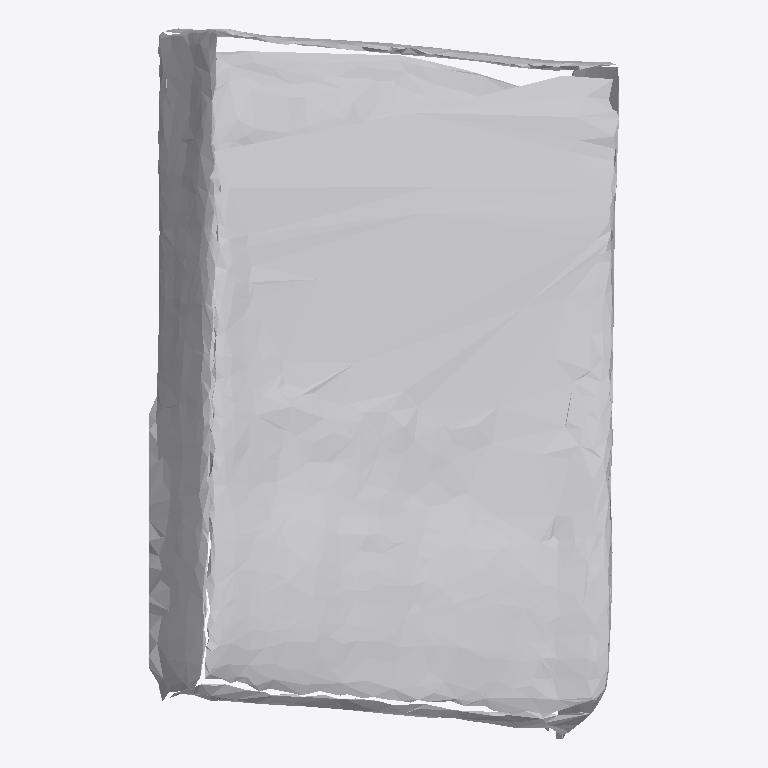
Plan cut of the same IFC building model at storey 'Ground Floor' (level 0.00 m, cut at 1.40 m), seen from above with north up, elements coloured by IFC class: 1 other element (light grey). No cut surface shows.
Extent 0.571 m × 0.863 m × 0.483 m (x, y, z). Storeys (1): Ground Floor at 0.00 m. Elements (1): 1 IfcFurniture.

HEADER;
FILE_DESCRIPTION(('ViewDefinition [CoordinationView]'),'2;1');
FILE_NAME('','2026-07-12T06:43:58',(''),(''),'IfcOpenShell 0.8.0','IfcOpenShell 0.8.0','');
FILE_SCHEMA(('IFC4'));
ENDSEC;
DATA;
#17=IFCPROJECT('1OQ9AneEnD_QfmXB8IbO3W',#5,'Office Project',$,$,$,$,(#15),#10);
#20=IFCSITE('1W60Oet4vDBfPdcF94RnhW',#5,'Site',$,$,#19,$,$,.ELEMENT.,$,$,$,$,$);
#22=IFCBUILDING('1qEl6ZSj16vOMVdF0g5UVq',#5,'Building',$,$,#21,$,$,.ELEMENT.,$,$,$);
#24=IFCBUILDINGSTOREY('32Vy9zTTrEav85vGV26g5W',#5,'Ground Floor',$,$,#23,$,$,.ELEMENT.,0.0);
#35=IFCFURNITURE('3w$yRFcz99OQN3X1S2YaUr',#5,'list04_bookshelf',$,$,#34,#31,$,$);
ENDSEC;
